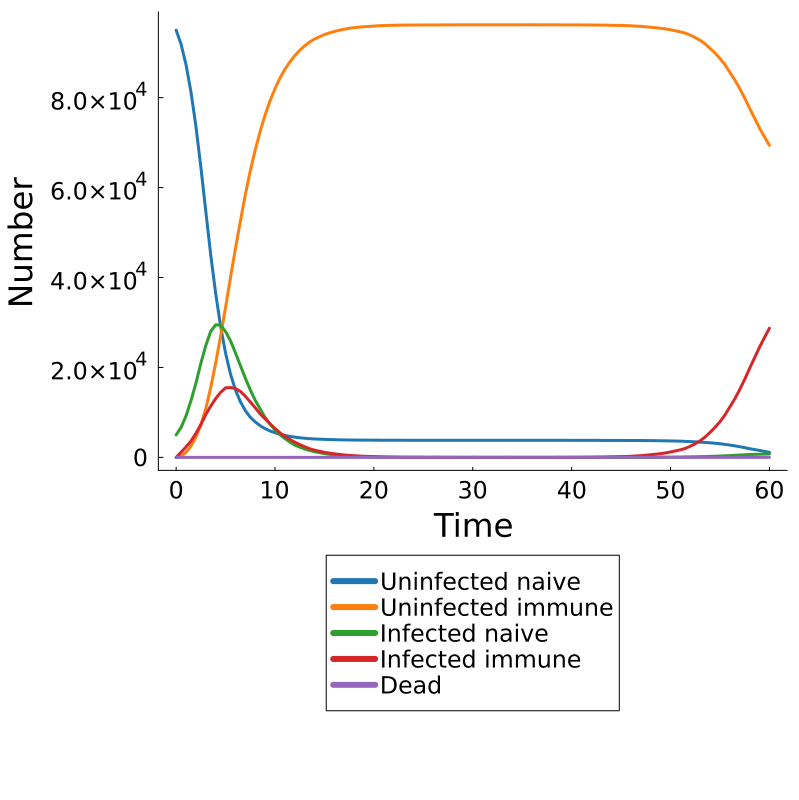

Values plotted in this chart, from the file beside it:
Time, Population, Uninfected Naive, Uninfected Immune, Infected Naive, Infected Immune, Dead
0.0, pop, 94999, 0, 5001, 0, 0
0.5, pop, 91850, 309, 6683, 1158, 0
1.0, pop, 87320, 1120, 9228, 2332, 0
1.5, pop, 81239, 2510, 12613, 3638, 0
2.0, pop, 73616, 4515, 16512, 5357, 0
2.5, pop, 64543, 7206, 20932, 7319, 0
3.0, pop, 54697, 10864, 24886, 9553, 0
3.5, pop, 44973, 15584, 28030, 11413, 0
4.0, pop, 36421, 21003, 29488, 13088, 0
4.5, pop, 29077, 27047, 29406, 14470, 0
5.0, pop, 23154, 33417, 27964, 15465, 0
5.5, pop, 18501, 40055, 25907, 15537, 0
6.0, pop, 14985, 46478, 23226, 15311, 0
6.5, pop, 12365, 52570, 20397, 14668, 0
7.0, pop, 10397, 58417, 17590, 13596, 0
7.5, pop, 8925, 63732, 15013, 12330, 0
8.0, pop, 7883, 68396, 12680, 11041, 0
8.5, pop, 7040, 72533, 10760, 9667, 0
9.0, pop, 6390, 76163, 8875, 8572, 0
9.5, pop, 5878, 79298, 7386, 7438, 0
10.0, pop, 5468, 82027, 6080, 6425, 0
10.5, pop, 5149, 84341, 5034, 5476, 0
11.0, pop, 4869, 86310, 4197, 4624, 0
11.5, pop, 4680, 87919, 3396, 4005, 0
12.0, pop, 4508, 89351, 2748, 3393, 0
12.5, pop, 4371, 90510, 2278, 2841, 0
13.0, pop, 4256, 91513, 1872, 2359, 0
13.5, pop, 4167, 92362, 1551, 1920, 0
14.0, pop, 4099, 93029, 1260, 1612, 0
14.5, pop, 4054, 93537, 1049, 1360, 0
15.0, pop, 4013, 94028, 832, 1127, 0
15.5, pop, 3970, 94393, 689, 948, 0
16.0, pop, 3941, 94705, 556, 798, 0
16.5, pop, 3913, 94985, 436, 666, 0
17.0, pop, 3887, 95218, 348, 547, 0
17.5, pop, 3871, 95412, 273, 444, 0
18.0, pop, 3858, 95551, 213, 378, 0
18.5, pop, 3850, 95669, 177, 304, 0
19.0, pop, 3845, 95764, 142, 249, 0
19.5, pop, 3840, 95838, 109, 213, 0
20.0, pop, 3829, 95906, 87, 178, 0
20.5, pop, 3825, 95982, 65, 128, 0
21.0, pop, 3820, 96032, 47, 101, 0
21.5, pop, 3817, 96064, 39, 80, 0
22.0, pop, 3815, 96092, 32, 61, 0
22.5, pop, 3812, 96107, 29, 52, 0
23.0, pop, 3810, 96123, 26, 41, 0
23.5, pop, 3808, 96137, 20, 35, 0
24.0, pop, 3808, 96141, 16, 35, 0
24.5, pop, 3806, 96148, 13, 33, 0
25.0, pop, 3806, 96154, 10, 30, 0
25.5, pop, 3804, 96163, 10, 23, 0
26.0, pop, 3804, 96158, 8, 30, 0
26.5, pop, 3804, 96161, 5, 30, 0
27.0, pop, 3804, 96168, 3, 25, 0
27.5, pop, 3802, 96174, 4, 20, 0
28.0, pop, 3802, 96175, 4, 19, 0
28.5, pop, 3802, 96181, 2, 15, 0
29.0, pop, 3802, 96186, 1, 11, 0
29.5, pop, 3802, 96185, 1, 12, 0
... 61 more rows
